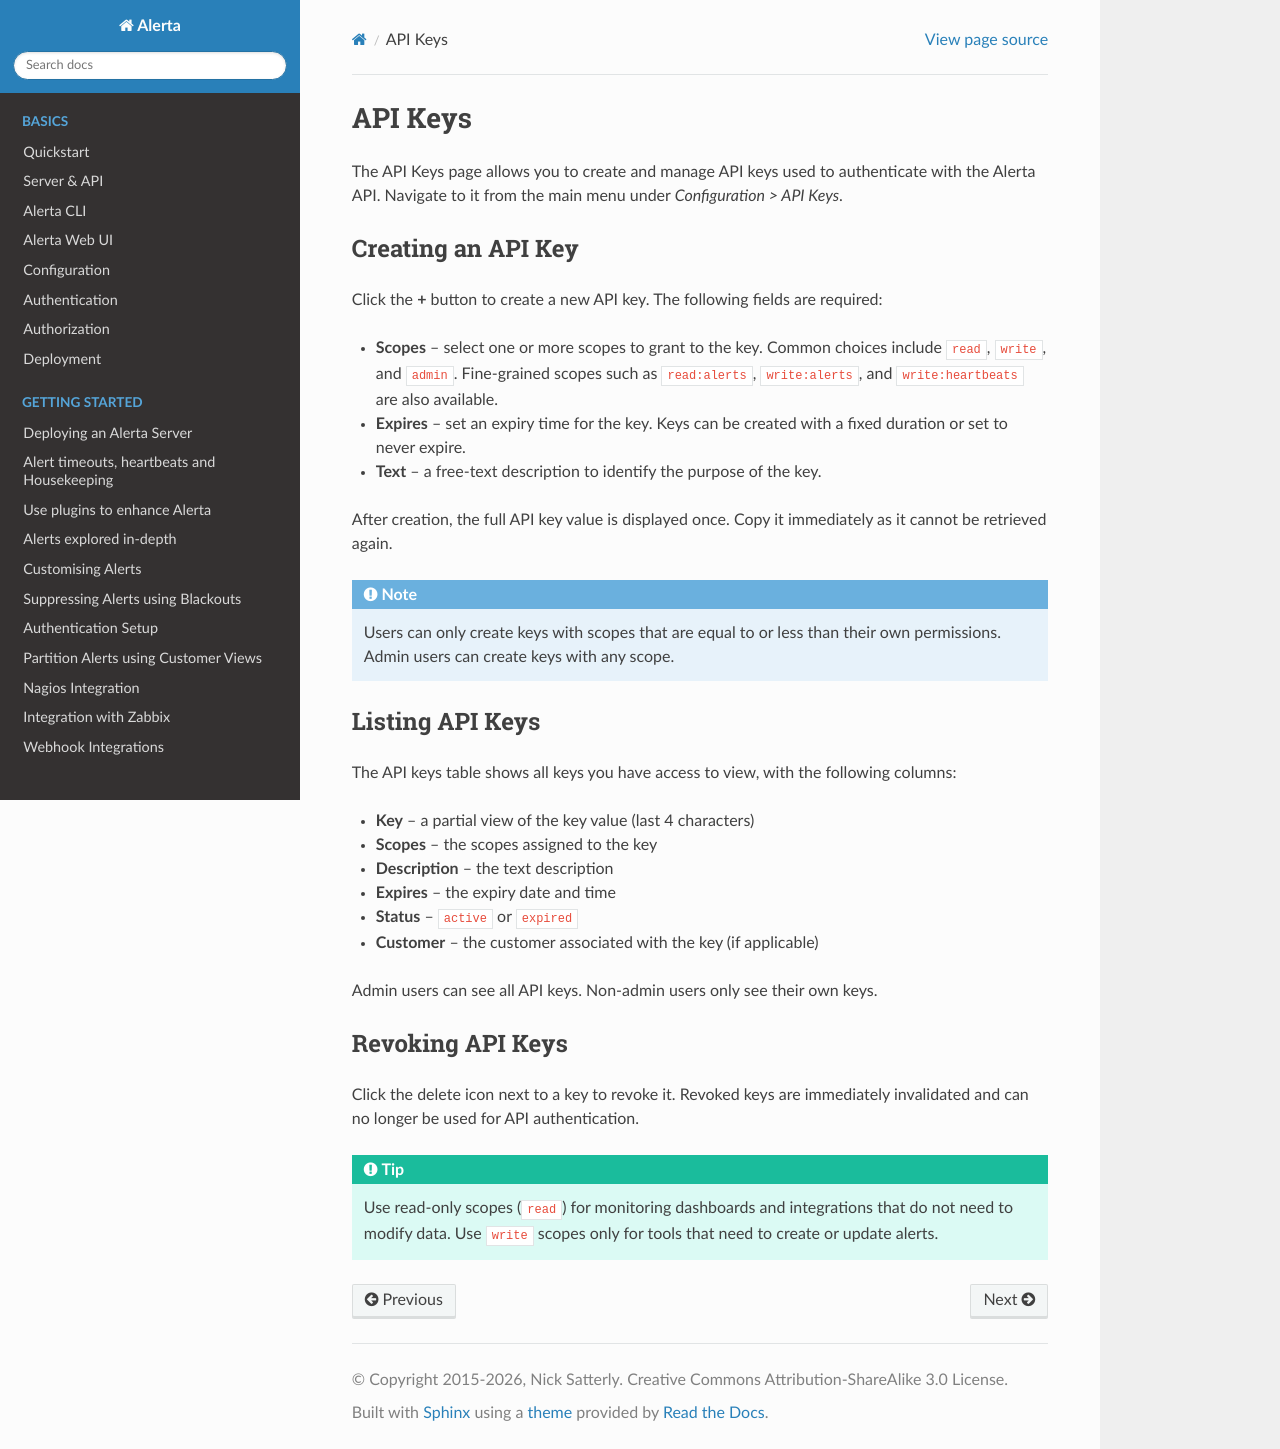

repository: alerta/alerta-docs · page: webui/apikeys.html · generator: sphinx

.. _webui api keys:

API Keys
========

The API Keys page allows you to create and manage API keys used to
authenticate with the Alerta API. Navigate to it from the main menu
under *Configuration > API Keys*.

Creating an API Key
-------------------

Click the **+** button to create a new API key. The following fields are
required:

- **Scopes** -- select one or more scopes to grant to the key. Common
  choices include ``read``, ``write``, and ``admin``. Fine-grained scopes
  such as ``read:alerts``, ``write:alerts``, and ``write:heartbeats`` are
  also available.
- **Expires** -- set an expiry time for the key. Keys can be created with
  a fixed duration or set to never expire.
- **Text** -- a free-text description to identify the purpose of the key.

After creation, the full API key value is displayed once. Copy it immediately
as it cannot be retrieved again.

.. note:: Users can only create keys with scopes that are equal to or less
          than their own permissions. Admin users can create keys with any
          scope.

Listing API Keys
----------------

The API keys table shows all keys you have access to view, with the following
columns:

- **Key** -- a partial view of the key value (last 4 characters)
- **Scopes** -- the scopes assigned to the key
- **Description** -- the text description
- **Expires** -- the expiry date and time
- **Status** -- ``active`` or ``expired``
- **Customer** -- the customer associated with the key (if applicable)

Admin users can see all API keys. Non-admin users only see their own keys.

Revoking API Keys
-----------------

Click the delete icon next to a key to revoke it. Revoked keys are immediately
invalidated and can no longer be used for API authentication.

.. tip:: Use read-only scopes (``read``) for monitoring dashboards and
         integrations that do not need to modify data. Use ``write`` scopes
         only for tools that need to create or update alerts.
